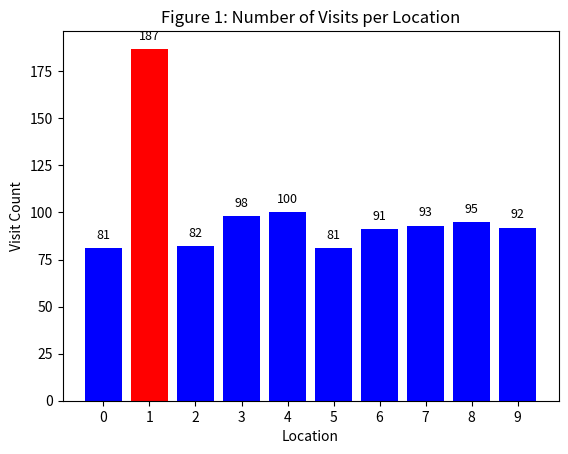

Python code for this plot:
#Student Name - Bisistha Patra 
#Student ID - 24159091

import random
import matplotlib.pyplot as plt

class Observer:
    def __init__(self):
        # Initialize the visit counts to 0 for all 10 locations
        self.visits = [0] * 10

    def update(self, loc):
        # Increment the visit count for the given location
        self.visits[loc] += 1

    def get_visits(self):
        # Return the current visit counts for all locations
        return self.visits


class TreasureHunters:
    def __init__(self, obs):
        # Initial belief of the agent: equal probability for all 10 locations
        self.probabilities = [0.1] * 10
        self.observer = obs  # Observer object to track visits

    def reset_agent(self):
        # Resets the agent's beliefs to a uniform distribution (for a new agent).
        self.probabilities = [0.1] * 10

    def updateEmptyLocation(self, loc):
        # Set the probability of the empty location to 0
        self.probabilities[loc] = 0

        # Normalize the remaining probabilities to ensure they add up to 1
        total_prob = sum(self.probabilities)

        if total_prob > 0:  # Avoid division by 0
            # Normalize the probabilities for the remaining locations
            new_prob = [p / total_prob for p in self.probabilities]
            self.probabilities = new_prob

    def wheretogo(self):
        # Find the location with the highest probability
        max_prob = max(self.probabilities)
        
        # Collect all locations tied for the highest probability
        most_likely_locations = []
        for i, p in enumerate(self.probabilities):
            if p == max_prob:
                most_likely_locations.append(i)
                
        #random choice for the tied location
        chosen_location = random.choice(most_likely_locations)

        self.observer.update(chosen_location)
        return chosen_location


def simulation(n=1000):
    # Initialize the Observer and TreasureHunter objects
    obs = Observer()
    agent = TreasureHunters(obs)

    # Randomly assign a treasure location
    treasure_location = random.randint(0, 9)
    print("True treasure location:", treasure_location) # Added for clarity

    for j in range(n):
        next_loc = agent.wheretogo()

        if next_loc == treasure_location:
            # Case 1: Treasure found. Agent retires, new agent replaces them
            agent.reset_agent()
        else:
            # Case 2: Location was empty. Update beliefs.
            agent.updateEmptyLocation(next_loc)

    # Return the visit counts from the observer
    return obs.get_visits(), treasure_location


visit_counts, true_loc = simulation(n=1000)
print("Visit counts per location:", visit_counts)


# Plotting function to visualize the visit counts
def plot_visit_counts(visit_counts, true_loc):
    # Plot a bar chart of the visit counts for each location
    locations = [str(i) for i in range(10)]
    
    colors = ['blue'] * 10
    colors[true_loc] = 'red' 

    plt.bar(locations, visit_counts, color=colors)
    plt.xlabel('Location')
    plt.ylabel('Visit Count')
    plt.title('Figure 1: Number of Visits per Location')
    
    for i, v in enumerate(visit_counts):
        plt.text(i, v + 5, str(v), ha='center', fontsize=9)
        
    plt.show()

# Plot the results
plot_visit_counts(visit_counts, true_loc)